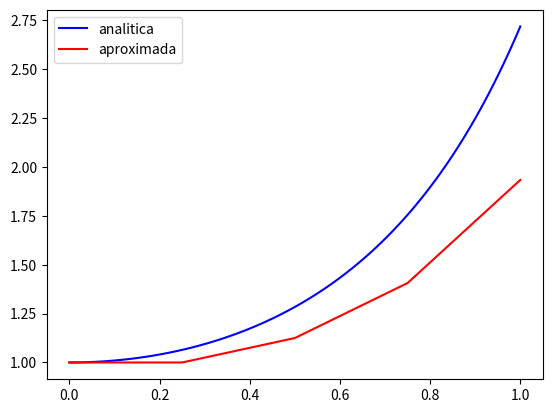

Generate this figure with matplotlib:
from matplotlib import pyplot as plt
from math import exp
#****************************************************
#METODOS NUMERICOS
#****************************************************
def euler(f, x0, y0, h, x_final):
  xs =[x0]
  ys = [y0]
  xn = x0
  yn = y0
  while xn < x_final:
    yn = yn + h * f(xn, yn)
    xn = xn + h
    xs.append(xn)
    ys.append(yn)
  return xs, ys

#****************************************************
#ECUACION DIFERENCIAL Y CONDICION INICIAL
#****************************************************
def f(x, y):
  return 2 * x * y

x0 = 0
y0 = 1
#****************************************************
#PASOS
#****************************************************
h = 0.25 #TAMAÑO DEL PASO
#DADO UNA CANTIDAD DE PASOS N, PUEDE CALCULARSE h = (x_final - x0) / N
x_final = 1 #VALOR FINAL DE x

#****************************************************
#SOLUCION REAL
#****************************************************
n = 100
x_sol = [i * (x_final - x0)/n for i in range(n + 1)]
y_sol = [exp(x**2) for x in x_sol]
#PUEDEN COMENTARLA SI NO LA QUIEREN
#SI QUIEREN OTRA SOLUCION PUEDEN BUSCARLA Y REESCRIBIRLA

#****************************************************
#GRAFICO
#****************************************************
xs, ys = euler(f, x0, y0, h, x_final)

plt.plot(x_sol, y_sol, 'b', label='analitica')
plt.plot(xs, ys, 'r', label='aproximada')
plt.legend()
#****************************************************
#VALORES FINALES
#****************************************************
print("y({x}) = ".format(x=x_final), y_sol[-1])
print("y_aprox = ", ys[-1])